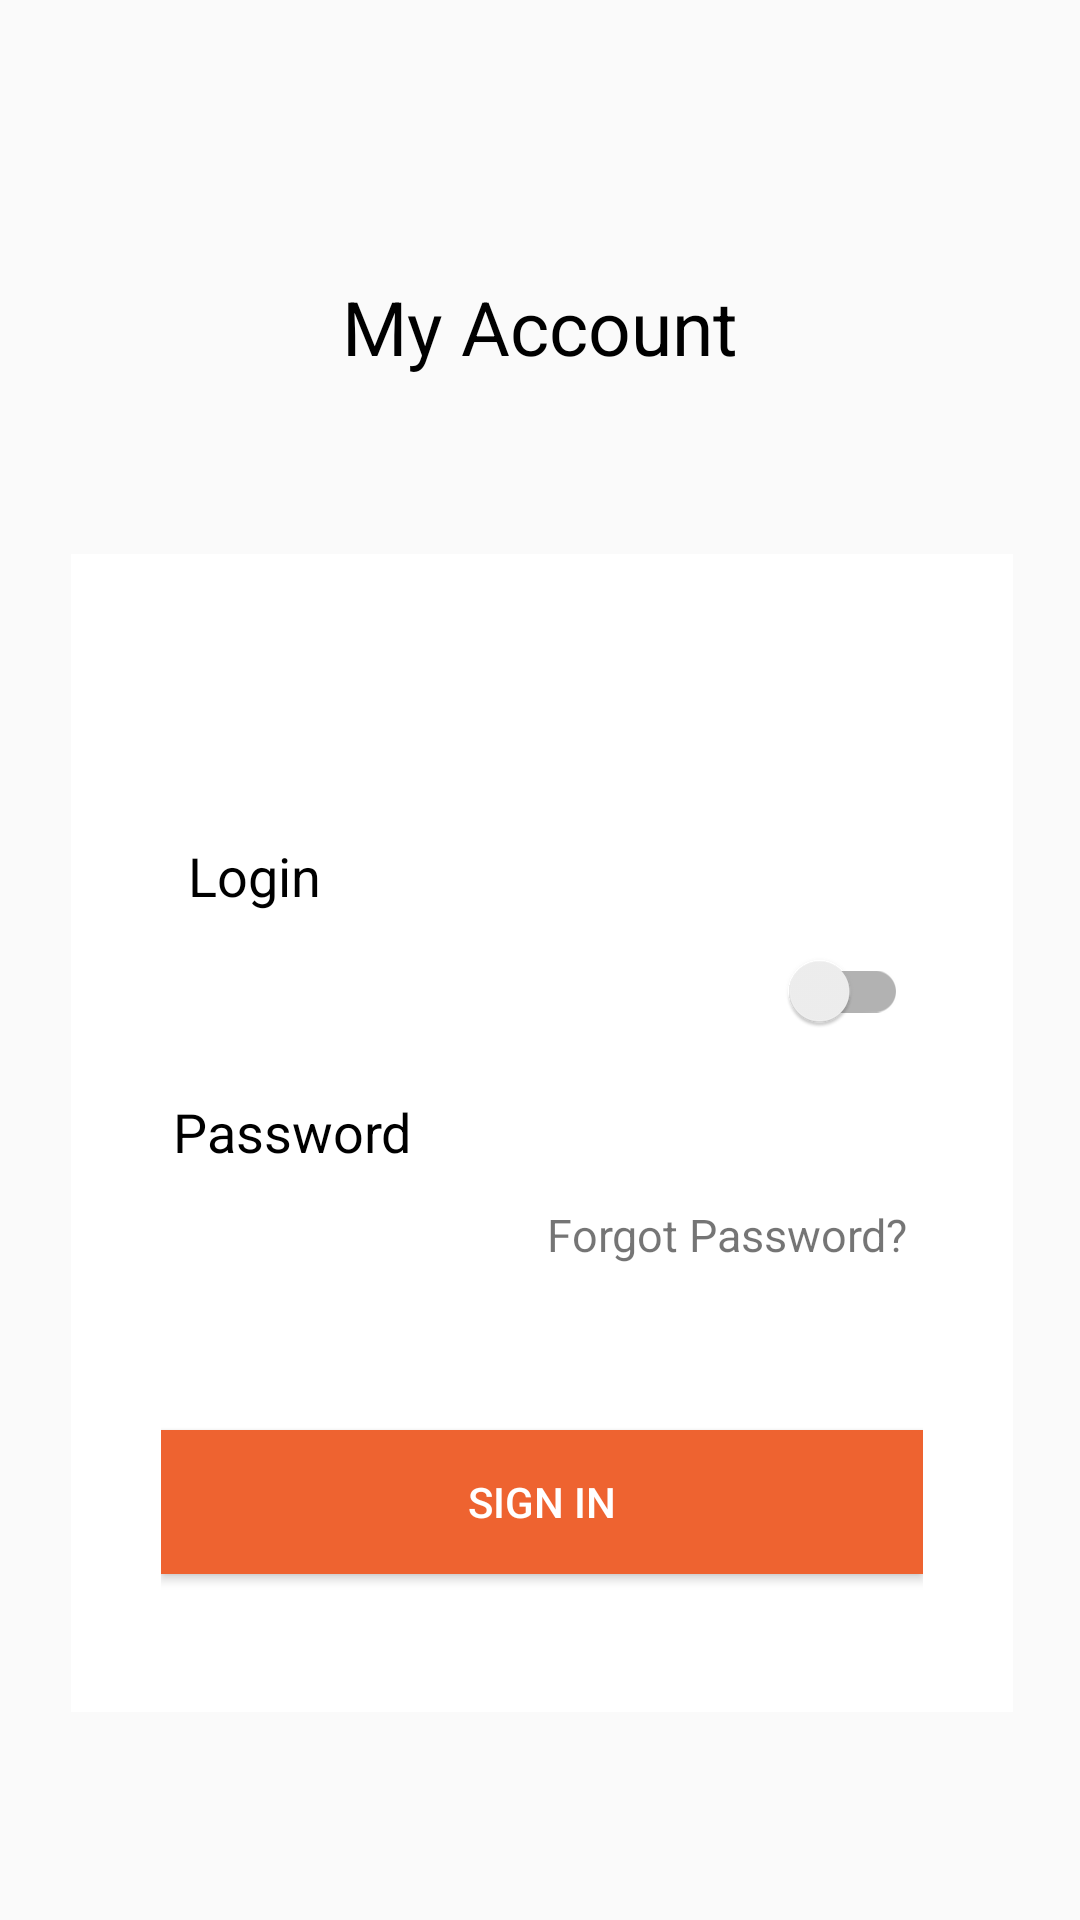

Reconstruct the res/layout file that produces this screen, plus the resources it refers to.
<!-- AndroidManifest.xml: application theme AppTheme -->
<!-- res/layout/activity_login.xml -->
<?xml version="1.0" encoding="utf-8"?>
<androidx.constraintlayout.widget.ConstraintLayout xmlns:android="http://schemas.android.com/apk/res/android"
    xmlns:app="http://schemas.android.com/apk/res-auto"
    xmlns:tools="http://schemas.android.com/tools"
    android:layout_width="match_parent"
    android:layout_height="match_parent"
    android:background="@drawable/pathshala"
    tools:context=".MainActivity">


    <TextView
        android:id="@+id/textView"
        android:layout_width="wrap_content"
        android:layout_height="wrap_content"
        android:layout_marginTop="92dp"
        android:text="My Account"
        android:textColor="@android:color/black"
        android:textSize="25dp"
        android:typeface="sans"
        app:layout_constraintEnd_toEndOf="parent"
        app:layout_constraintStart_toStartOf="parent"
        app:layout_constraintTop_toTopOf="parent"/>

    <LinearLayout
        android:id="@+id/linearLayout"
        android:layout_width="314dp"
        android:layout_height="386dp"
        android:layout_margin="25dp"
        android:layout_marginTop="20dp"
        android:layout_marginBottom="176dp"
        android:background="@android:color/white"
        android:orientation="vertical"
        android:padding="30dp"
        app:layout_constraintBottom_toBottomOf="parent"
        app:layout_constraintEnd_toEndOf="parent"
        app:layout_constraintHorizontal_bias="0.402"
        app:layout_constraintStart_toStartOf="parent"
        app:layout_constraintTop_toBottomOf="@+id/textView"
        app:layout_constraintVertical_bias="0.434">


        <LinearLayout
            android:layout_width="match_parent"
            android:layout_height="wrap_content"
            android:layout_marginTop="50dp"
            android:orientation="horizontal"
            android:padding="5dp">


            <EditText
                android:id="@+id/text"
                android:layout_width="match_parent"
                android:layout_height="wrap_content"
                android:backgroundTint="#00000000"
                android:hint="Login"
                android:textColor="@android:color/black"
                android:textColorHint="@android:color/black"/>



        </LinearLayout>

        <androidx.appcompat.widget.SwitchCompat
            android:layout_width="wrap_content"
            android:layout_height="wrap_content"
            android:layout_gravity="right"
            android:padding="5dp"></androidx.appcompat.widget.SwitchCompat>

        <LinearLayout
            android:layout_width="match_parent"
            android:layout_height="wrap_content"
            android:orientation="horizontal"
            android:padding="5dp"/>

            <EditText
                android:id="@+id/pass"
                android:layout_width="match_parent"
                android:layout_height="wrap_content"
                android:backgroundTint="#00000000"
                android:hint="Password"
                android:textColor="@android:color/black"
                android:textColorHint="@android:color/black"/>



        <TextView
            android:layout_width="wrap_content"
            android:layout_height="wrap_content"
            android:layout_gravity="right"
            android:padding="5dp"
            android:text="Forgot Password?"
            android:textSize="15dp"/>


        <Button
            android:id="@+id/button"
            android:layout_width="match_parent"
            android:layout_height="wrap_content"
            android:layout_marginTop="50dp"
            android:background="#EE6330"
            android:onClick="signIn"
            android:text="@string/signIn"
            android:textColor="@android:color/white"
             />


    </LinearLayout>

    <ImageView
        android:layout_width="90dp"
        android:layout_height="90dp"
        android:layout_marginTop="40dp"
        android:src="@drawable/user1"
        app:layout_constraintEnd_toEndOf="parent"
        app:layout_constraintHorizontal_bias="0.498"
        app:layout_constraintStart_toStartOf="parent"
        app:layout_constraintTop_toBottomOf="@+id/textView"/>


</androidx.constraintlayout.widget.ConstraintLayout>
<!-- resources referenced by this layout -->
<resources>
  <string name="signIn">Sign In</string>
  <style name="AppTheme" parent="Theme.AppCompat.Light.NoActionBar">
          
          <item name="windowActionBar">false</item>
          <item name="windowNoTitle">true</item>
          <item name="colorPrimary">@color/colorPrimary</item>
          <item name="colorPrimaryDark">@color/colorPrimaryDark</item>
          <item name="colorAccent">@color/colorAccent</item>
      </style>
  <color name="colorPrimary">#2BCC6F</color>
  <color name="colorPrimaryDark">#2BCC6F</color>
  <color name="colorAccent">#333333</color>
</resources>
